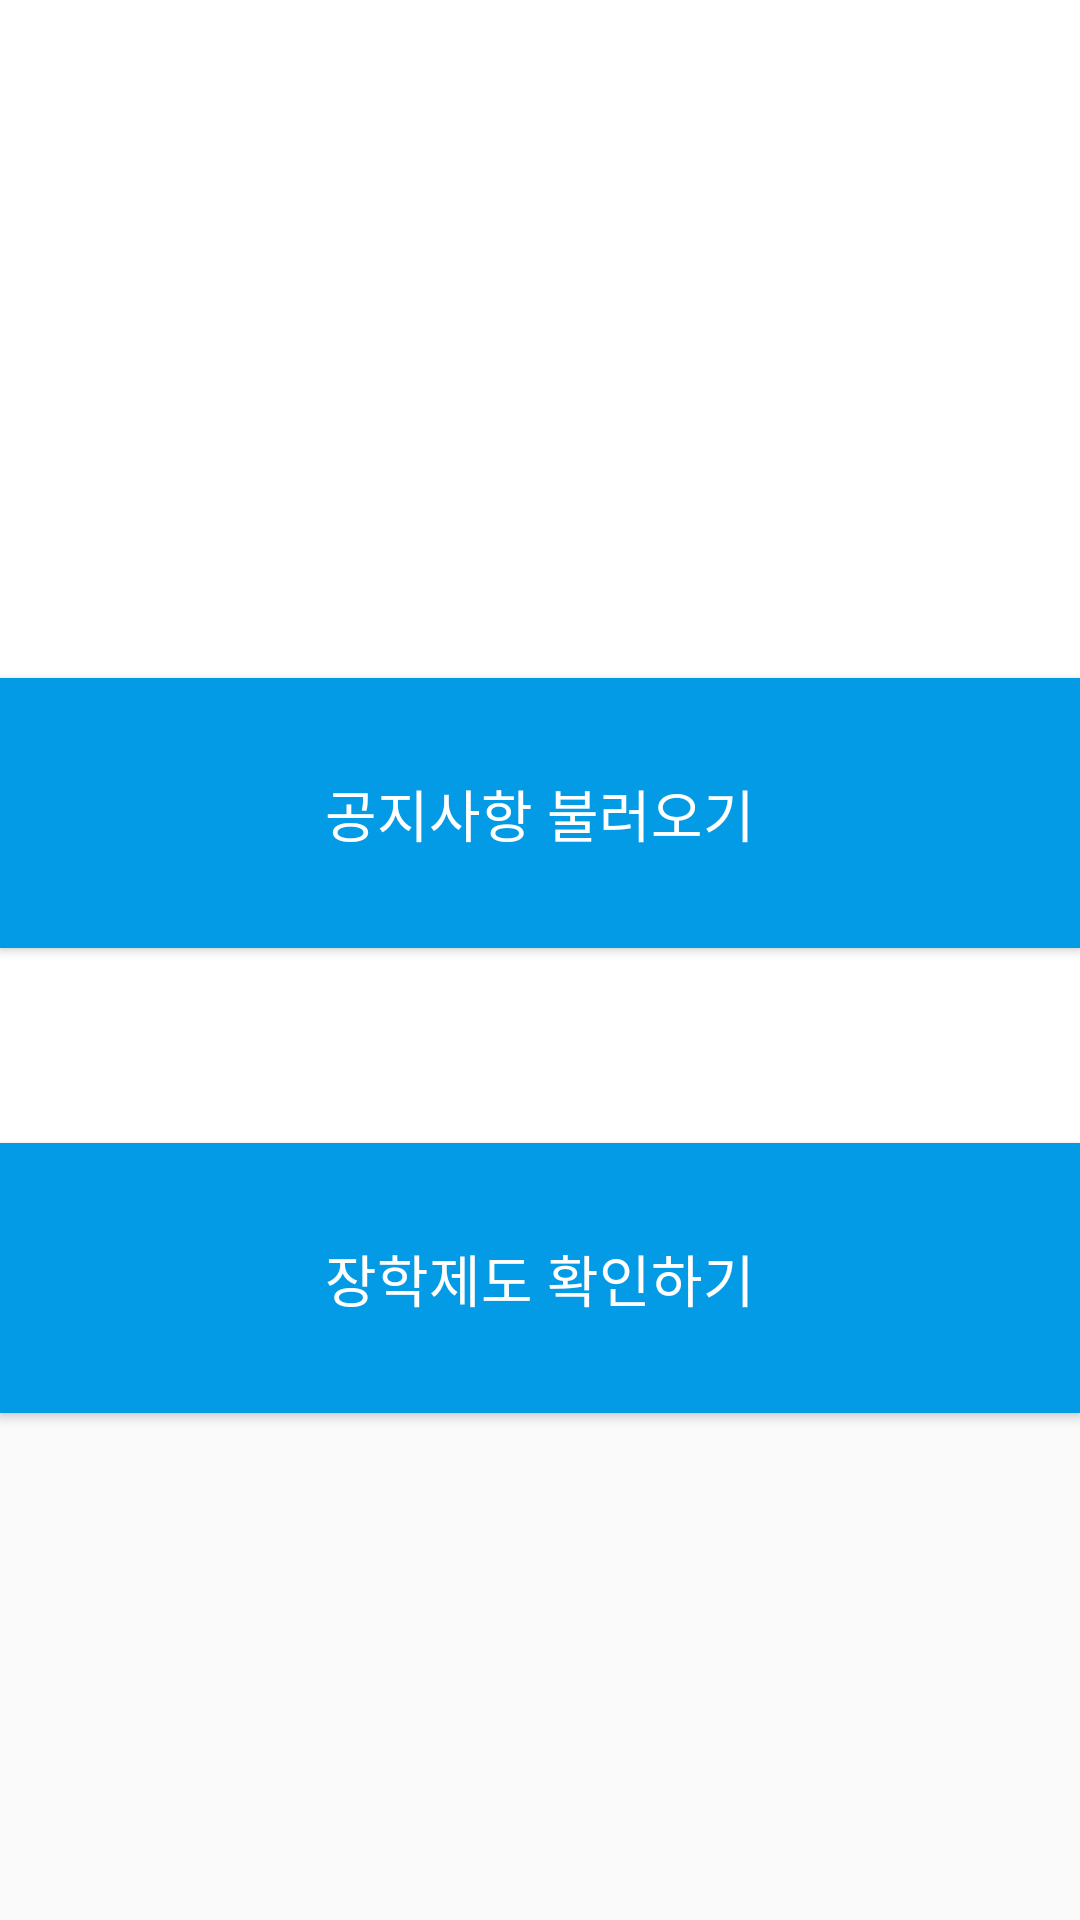

This screen was rendered from an Android layout file. Write that file and the resources it references.
<!-- AndroidManifest.xml: application theme AppTheme.NoActionBar -->
<!-- res/layout/activity_notice.xml -->
<?xml version="1.0" encoding="utf-8"?>
<LinearLayout xmlns:android="http://schemas.android.com/apk/res/android"
    android:orientation="vertical" android:layout_width="match_parent"
    android:layout_height="match_parent">

    <LinearLayout
        android:layout_width="match_parent"
        android:layout_height="226dp"
        android:background="@color/colorWhite"
        android:orientation="vertical"></LinearLayout>

    <Button
        android:id="@+id/btn_craw1"
        android:layout_width="match_parent"
        android:layout_height="90dp"
        android:text="공지사항 불러오기"
        android:textSize="9pt"
        android:background="@color/colorBlue"
        android:textColor="@color/colorWhite">
    </Button>

    <LinearLayout
        android:layout_width="match_parent"
        android:layout_height="65dp"
        android:background="@color/colorWhite"
        android:orientation="vertical"></LinearLayout>

    <Button
        android:id="@+id/btn_data"
        android:layout_width="match_parent"
        android:layout_height="90dp"
        android:text="장학제도 확인하기"
        android:textSize="9pt"
        android:background="@color/colorBlue"
        android:textColor="@color/colorWhite">
    </Button>



</LinearLayout>
<!-- resources referenced by this layout -->
<resources>
  <color name="colorBlue">#039BE5</color>
  <color name="colorWhite">#FFFFFF</color>
  <style name="AppTheme.NoActionBar">
      <item name="windowActionBar">false</item>
      <item name="windowNoTitle">true</item>
  </style>
</resources>
